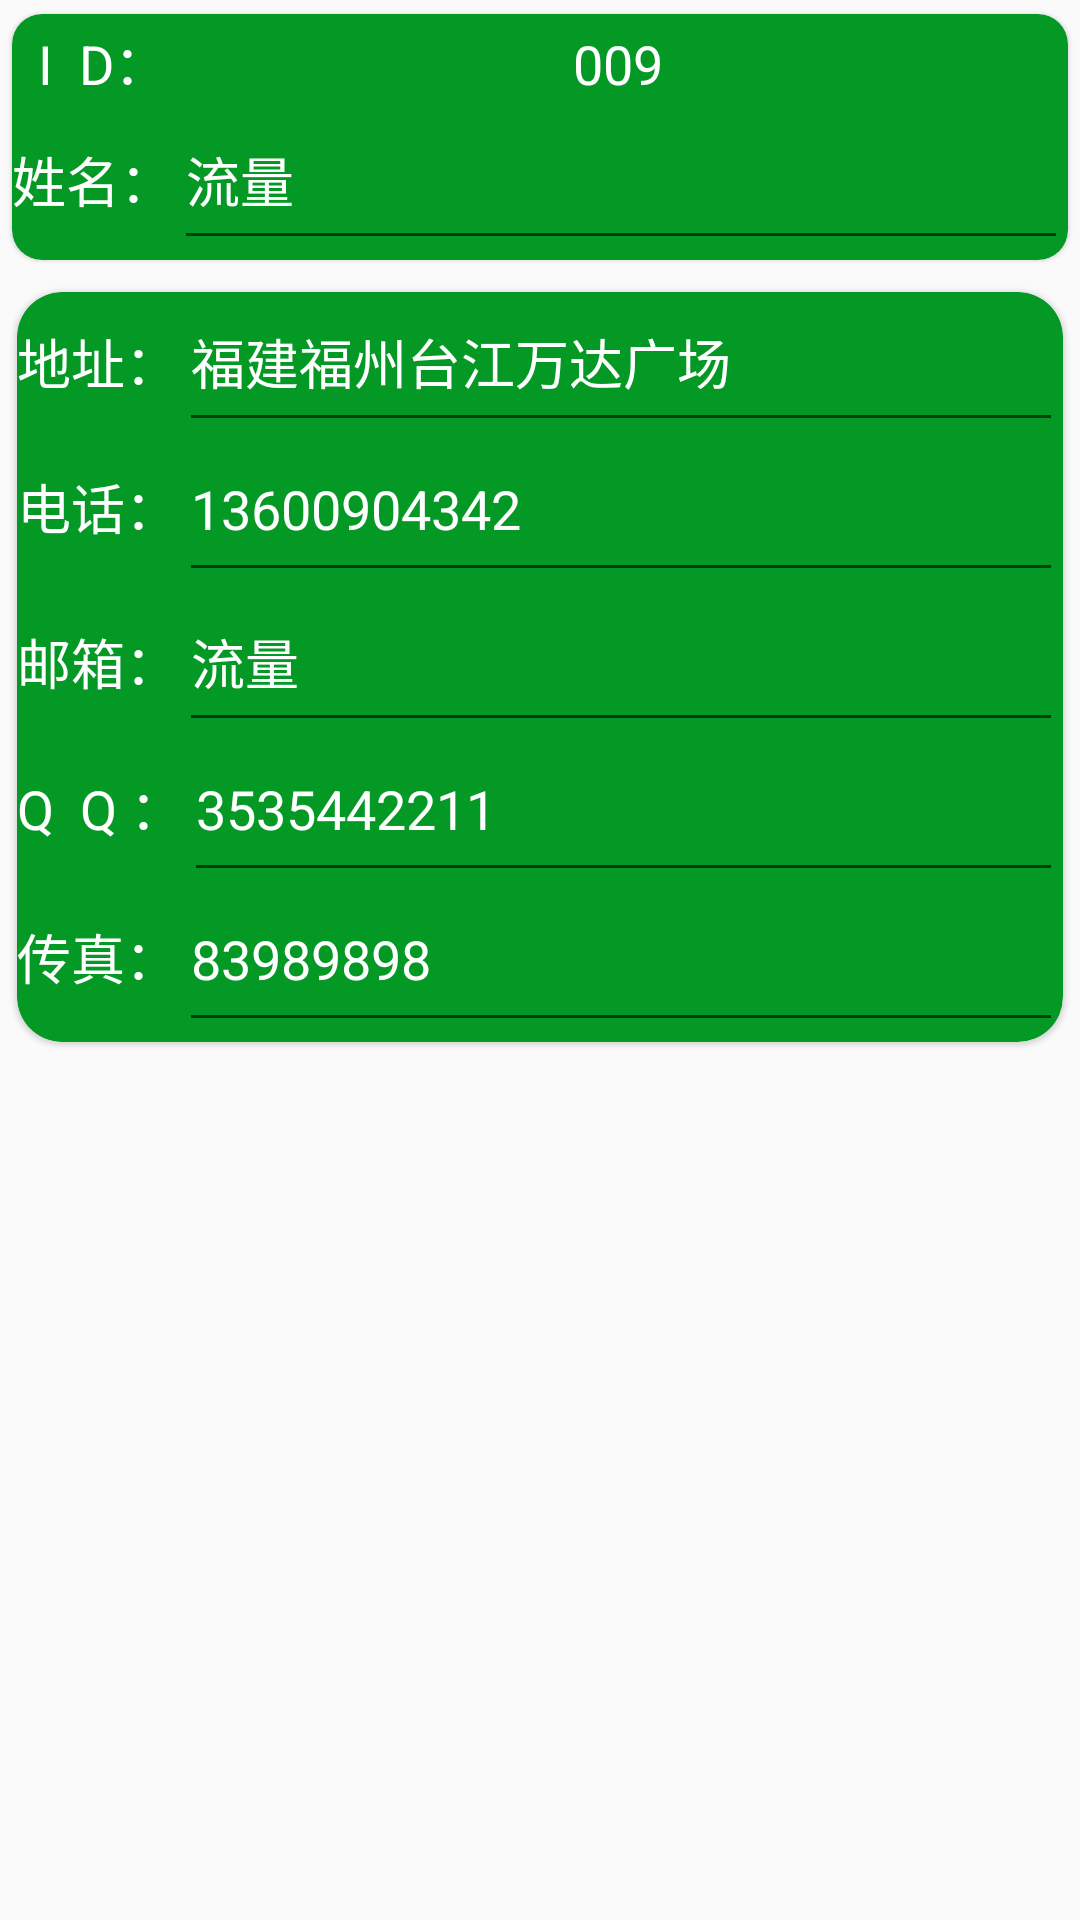

Write the Android layout XML for this screen, with the resource values it uses.
<!-- AndroidManifest.xml: application theme AppTheme1 -->
<!-- res/layout/myeditdialog.xml -->
<?xml version="1.0" encoding="utf-8"?>
<LinearLayout xmlns:android="http://schemas.android.com/apk/res/android"
    android:orientation="vertical" android:layout_width="match_parent"
    android:layout_height="match_parent">




    <android.support.v7.widget.CardView xmlns:android="http://schemas.android.com/apk/res/android"
        xmlns:app="http://schemas.android.com/apk/res-auto"
        android:id="@+id/id_cardview_id"
        android:layout_width="match_parent"
        android:layout_height="wrap_content"
        android:layout_gravity="center_horizontal"
        app:cardBackgroundColor="?attr/colorPrimaryDark"
        app:cardCornerRadius="10dp"
        app:cardElevation="1dp"
        app:cardMaxElevation="1dp"
        app:cardPreventCornerOverlap="true"
        app:cardUseCompatPadding="true"
        >

        <LinearLayout
            android:orientation="vertical"
            android:layout_width="match_parent"
            android:layout_height="wrap_content">
        <LinearLayout
            android:orientation="horizontal"
            android:layout_width="match_parent"
            android:layout_height="32dp">
        <TextView
            android:id="@+id/id_textview_id1"
            android:layout_width="wrap_content"
            android:layout_height="32dp"
            android:gravity="center"
            android:text="  I  D："
            android:textColor="@color/main"
            android:textSize="18sp"
            />


        <TextView
            android:id="@+id/id_textview_id"
            android:layout_width="match_parent"
            android:layout_height="30dp"
            android:gravity="center"
            android:text="009"
            android:textColor="@color/main"
            android:textSize="18sp"
            />


        </LinearLayout>
        <LinearLayout
            android:orientation="horizontal"
            android:layout_width="match_parent"
            android:layout_height="wrap_content">

        <TextView
            android:id="@+id/id_textview_name1"
            android:layout_width="wrap_content"
            android:layout_height="32dp"
            android:gravity="center"
            android:text="姓名："
            android:textColor="@color/main"
            android:textSize="18sp"
            />


        <EditText
            android:id="@+id/id_textview_name"
            android:layout_width="match_parent"
            android:layout_height="50dp"
            android:singleLine="true"
            android:gravity="left"

            android:text="流量"
            android:textColor="@color/main"
            android:textSize="18sp"
            />
        </LinearLayout>
        </LinearLayout>
    </android.support.v7.widget.CardView>







    <android.support.v7.widget.CardView xmlns:android="http://schemas.android.com/apk/res/android"
        xmlns:app="http://schemas.android.com/apk/res-auto"
        android:id="@+id/id_cardview_adr"
        android:layout_width="match_parent"
        android:layout_height="wrap_content"
        android:layout_gravity="center_horizontal"
        app:cardBackgroundColor="?attr/colorPrimaryDark"
        app:cardCornerRadius="15dp"
        app:cardElevation="1dp"
        app:cardMaxElevation="1dp"
        app:cardPreventCornerOverlap="true"
        app:cardUseCompatPadding="true"


        >

        <LinearLayout
            android:orientation="vertical"
            android:layout_width="match_parent"
            android:layout_height="wrap_content">
        <LinearLayout
            android:orientation="horizontal"
            android:layout_width="match_parent"
            android:layout_height="wrap_content">

        <TextView
            android:id="@+id/id_textview_adr1"
            android:layout_width="wrap_content"
            android:layout_height="32dp"
            android:gravity="center"
            android:text="地址："
            android:textColor="@color/main"
            android:textSize="18sp"
            />


        <EditText
            android:id="@+id/id_textview_adr"
            android:layout_width="match_parent"
            android:layout_height="50dp"
            android:singleLine="true"
            android:gravity="left"
            android:text="福建福州台江万达广场"
            android:textColor="@color/main"
            android:textSize="18sp"
            />



        </LinearLayout>
            <LinearLayout
                android:orientation="horizontal"
                android:layout_width="match_parent"
                android:layout_height="wrap_content">


        <TextView
            android:id="@+id/id_textview_tel1"
            android:layout_width="wrap_content"
            android:layout_height="32dp"
            android:gravity="center"
            android:text="电话："
            android:textColor="@color/main"
            android:textSize="18sp"
            />


        <EditText
            android:id="@+id/id_textview_tel"
            android:layout_width="match_parent"
            android:layout_height="50dp"
            android:singleLine="true"
            android:gravity="left"
            android:text="13600904342"
            android:textColor="@color/main"
            android:textSize="18sp"
            android:inputType="phone"
            />


            </LinearLayout>
            <LinearLayout
                android:orientation="horizontal"
                android:layout_width="match_parent"
                android:layout_height="wrap_content">
        <TextView
            android:id="@+id/id_textview_mail1"
            android:layout_width="wrap_content"
            android:layout_height="32dp"
            android:gravity="center"
            android:text="邮箱："
            android:textColor="@color/main"
            android:textSize="18sp"
            />


        <EditText
            android:id="@+id/id_textview_mail"
            android:layout_width="match_parent"
            android:layout_height="50dp"
            android:singleLine="true"
            android:gravity="left"
            android:text="流量"
            android:textColor="@color/main"
            android:textSize="18sp"
            android:inputType="textEmailAddress"
            />


            </LinearLayout>
            <LinearLayout
                android:orientation="horizontal"
                android:layout_width="match_parent"
                android:layout_height="wrap_content">


        <TextView
            android:id="@+id/id_textview_qq1"
            android:layout_width="wrap_content"
            android:layout_height="32dp"
            android:gravity="center"
            android:text="Q  Q ："
            android:textColor="@color/main"
            android:textSize="18sp"
            />


        <EditText
            android:id="@+id/id_textview_qq"
            android:layout_width="match_parent"
            android:layout_height="50dp"
            android:inputType="number"
            android:text="3535442211"
            android:textColor="@color/main"
            android:textSize="18sp"
            android:singleLine="true"
            android:gravity="left"
            />


            </LinearLayout>
            <LinearLayout
                android:orientation="horizontal"
                android:layout_width="match_parent"
                android:layout_height="wrap_content">

        <TextView
            android:id="@+id/id_textview_fax1"
            android:layout_width="wrap_content"
            android:layout_height="32dp"
            android:gravity="center"
            android:text="传真："
            android:textColor="@color/main"
            android:textSize="18sp"
            />


        <EditText
            android:id="@+id/id_textview_fax"
            android:layout_width="match_parent"
            android:layout_height="50dp"
            android:inputType="phone"
            android:text="83989898"
            android:textColor="@color/main"
            android:textSize="18sp"
            android:singleLine="true"
            android:gravity="left"

            />
        </LinearLayout>
        </LinearLayout>
    </android.support.v7.widget.CardView>




</LinearLayout>
<!-- resources referenced by this layout -->
<resources>
  <color name="main">#ffffff</color>
  <style name="AppTheme1" parent="AppTheme">
          
          <item name="colorPrimary">@color/colorPrimary1</item>
          <item name="colorPrimaryDark">@color/colorPrimaryDark1</item>
          <item name="colorAccent">@color/colorAccent1</item>
          <item name="header">@drawable/header</item>
          <item name="ic_launcher">@mipmap/ic_launcher</item>
          <item name="add">@mipmap/add</item>
          <item name="windowActionBar">false</item>
          <item name="windowNoTitle">true</item>
      </style>
  <style name="AppTheme" parent="Theme.AppCompat.Light">
          
          <item name="colorPrimary">@color/colorPrimary</item>
          <item name="colorPrimaryDark">@color/colorPrimaryDark</item>
          <item name="colorAccent">@color/colorAccent</item>
          <item name="header">@drawable/header1</item>
          <item name="ic_launcher">@mipmap/ic_launcher1</item>
          <item name="add">@mipmap/add1</item>
  
          <item name="windowActionBar">false</item>
           <item name="windowNoTitle">true</item>
      </style>
  <color name="colorPrimary1">#0f7b45</color>
  <color name="colorPrimaryDark1">#049924</color>
  <color name="colorAccent1">#FF4081</color>
  <!-- drawable header: jpg bitmap (drawable, 35376 bytes) -->
  <color name="colorPrimary">#09115e</color>
  <color name="colorPrimaryDark">#192793</color>
  <color name="colorAccent">#cf40ff</color>
  <!-- drawable header1: jpg bitmap (drawable, 42997 bytes) -->
</resources>
